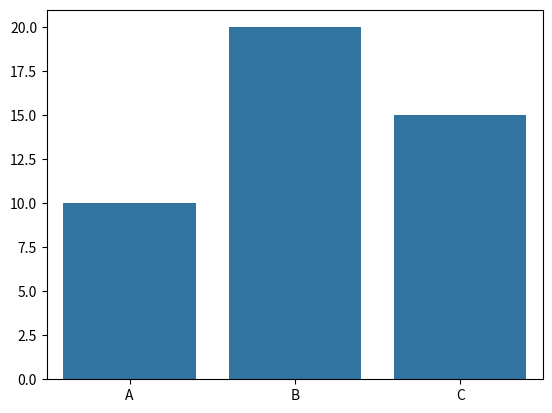

This figure's Python source:
import numpy as np
import seaborn as sns
import matplotlib.pyplot as plt
sns.barplot(x=["A","B","C"], y=[10,20,15])
plt.show()
